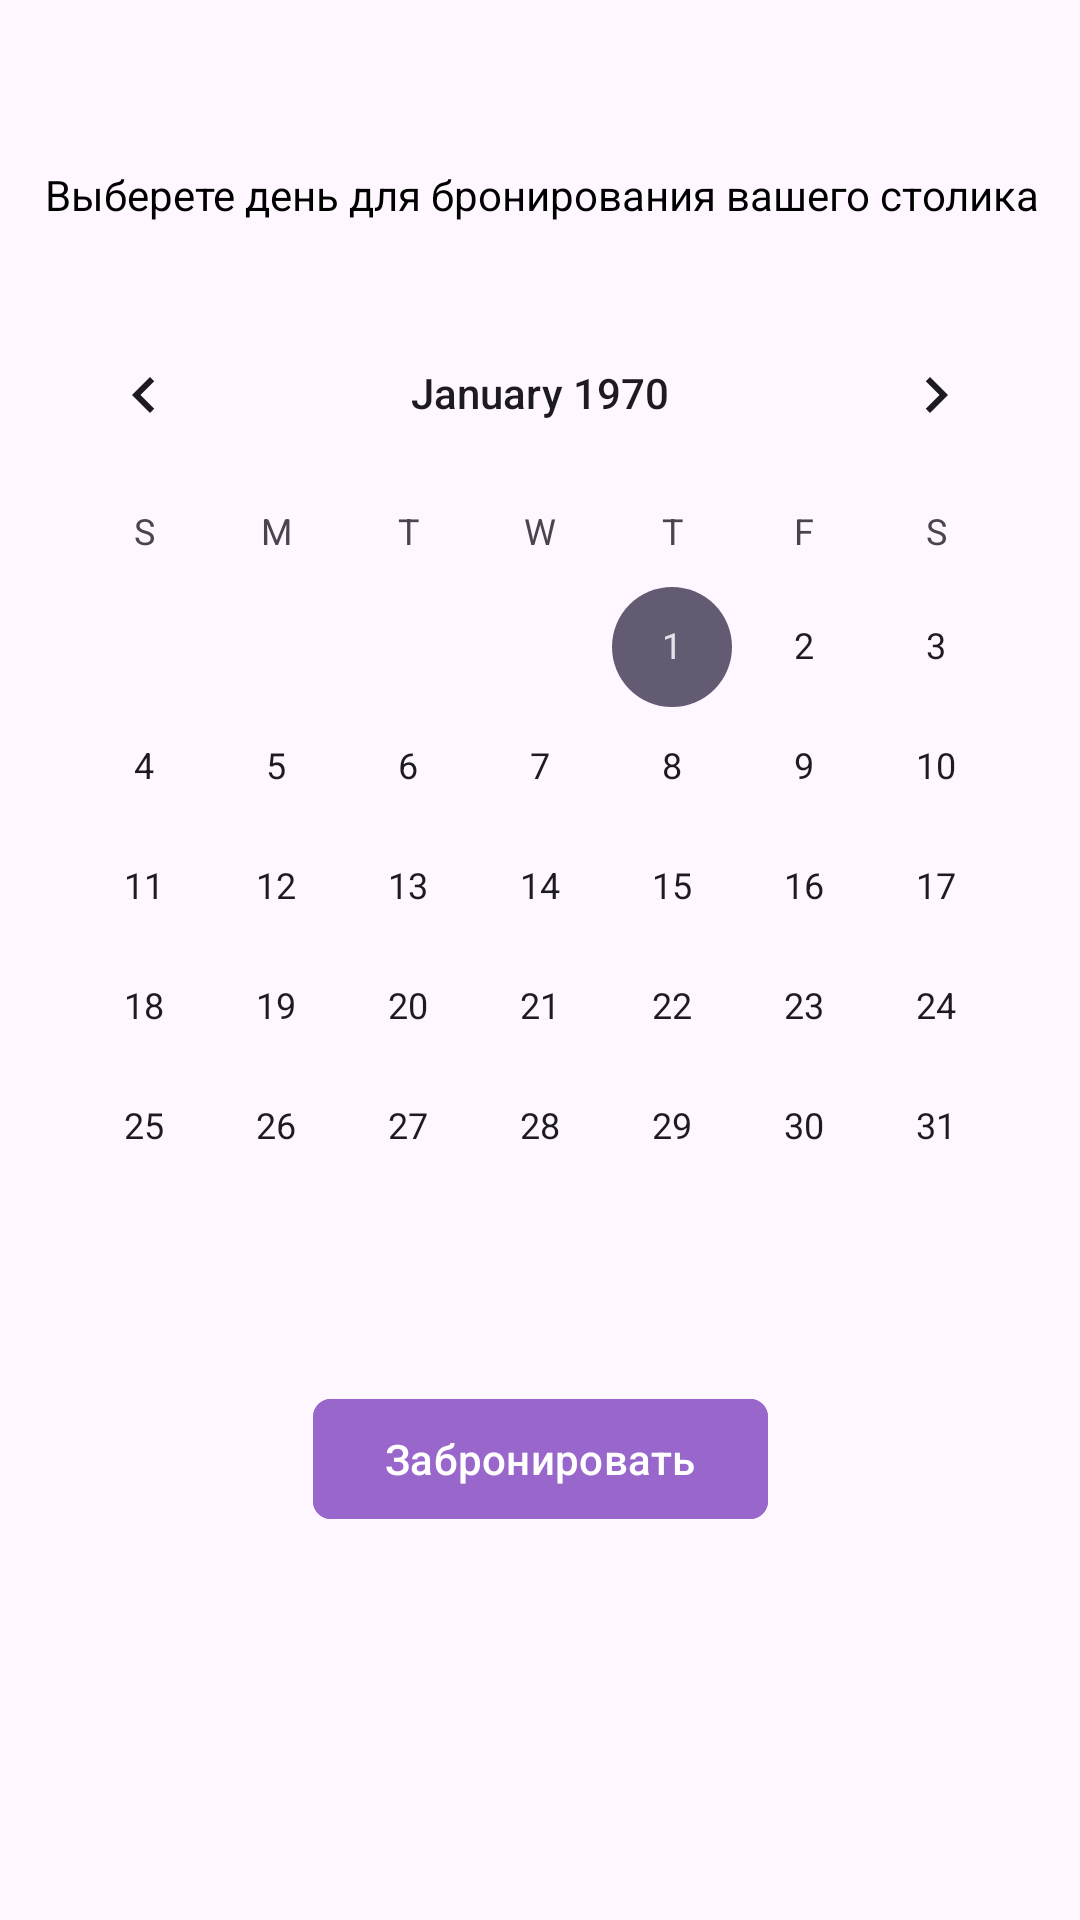

Android layout source for this screen:
<!-- AndroidManifest.xml: application theme Theme.Retrofitmy -->
<!-- res/layout/fragment_search.xml -->
<?xml version="1.0" encoding="utf-8"?>
<androidx.constraintlayout.widget.ConstraintLayout xmlns:android="http://schemas.android.com/apk/res/android"
    xmlns:app="http://schemas.android.com/apk/res-auto"
    android:layout_width="match_parent"
    android:layout_height="match_parent"
    xmlns:tools="http://schemas.android.com/tools"
    tools:context=".bottomnav.search.FragmentSearch"
    >


    <CalendarView
        android:id="@+id/calendarView2"
        android:layout_width="wrap_content"
        android:layout_height="wrap_content"
        android:onClick="onClick"
        android:selectedWeekBackgroundColor="#9966CC"
        app:layout_constraintBottom_toBottomOf="parent"
        app:layout_constraintEnd_toEndOf="parent"
        app:layout_constraintHorizontal_bias="0.491"
        app:layout_constraintStart_toStartOf="parent"
        app:layout_constraintTop_toTopOf="parent"
        app:layout_constraintVertical_bias="0.323" />

    <TextView
        android:layout_width="wrap_content"
        android:layout_height="wrap_content"
        android:text="Выберете день для бронирования вашего столика"
        app:layout_constraintBottom_toBottomOf="parent"
        android:textColor="@color/black"
        app:layout_constraintEnd_toEndOf="parent"
        app:layout_constraintHorizontal_bias="0.527"
        app:layout_constraintStart_toStartOf="parent"
        app:layout_constraintTop_toTopOf="parent"
        app:layout_constraintVertical_bias="0.089" />

    <com.google.android.material.button.MaterialButton
        android:id="@+id/btn_rest"
        android:layout_width="wrap_content"
        android:layout_height="wrap_content"
        android:backgroundTint="#9966CC"
        android:text="Забронировать"
        android:textColor="@color/white"
        app:cornerRadius="6dp"
        app:layout_constraintBottom_toBottomOf="parent"
        app:layout_constraintEnd_toEndOf="parent"
        app:layout_constraintStart_toStartOf="parent"
        app:layout_constraintTop_toTopOf="parent"
        app:layout_constraintVertical_bias="0.781" />

</androidx.constraintlayout.widget.ConstraintLayout>
<!-- resources referenced by this layout -->
<resources>
  <style name="Theme.Retrofitmy" parent="Base.Theme.Retrofitmy" />
  <style name="Base.Theme.Retrofitmy" parent="Theme.Material3.DayNight.NoActionBar">
          
          
      </style>
  <!-- not gathered from this repository: default colours our renderer supplied (Android Studio template values) -->
  <color name="black">#FF000000</color>
  <color name="white">#FFFFFFFF</color>
</resources>
